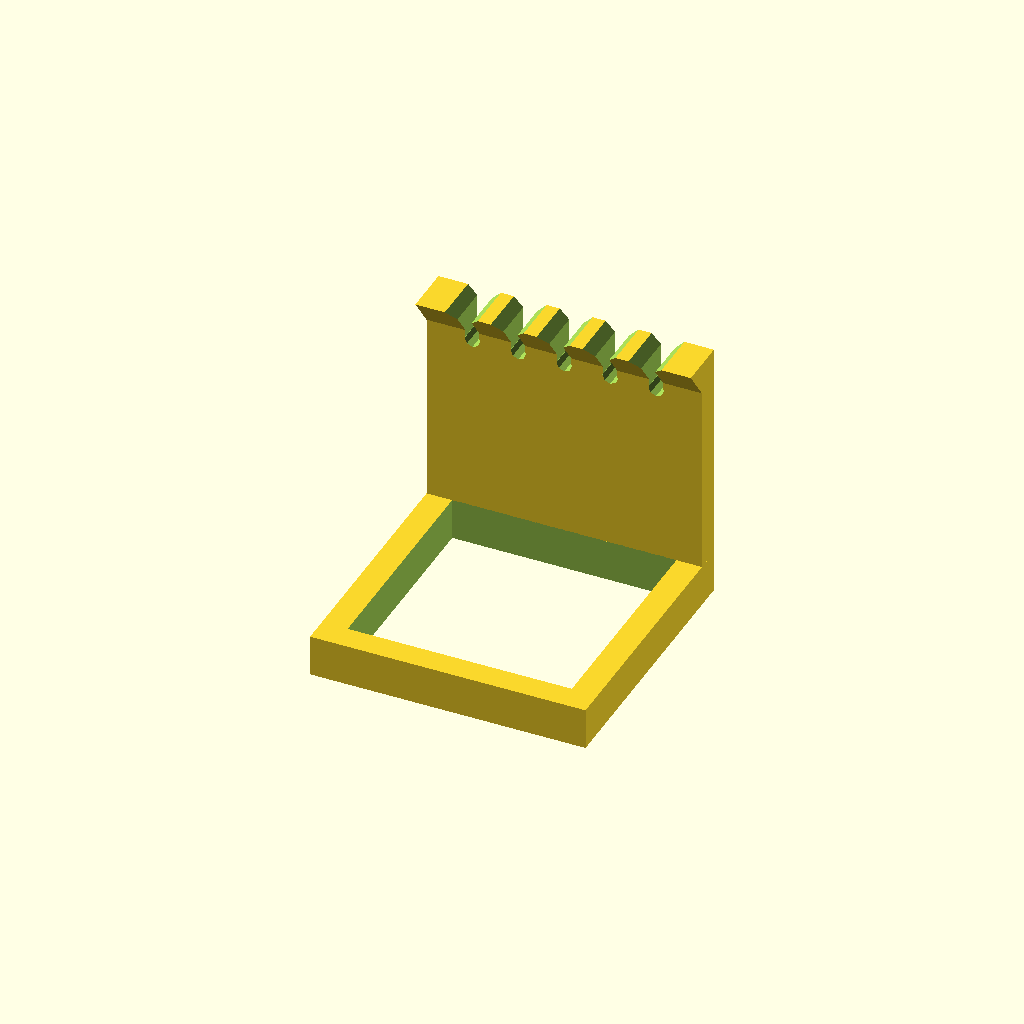
Cell 1: the model at its default parameters.
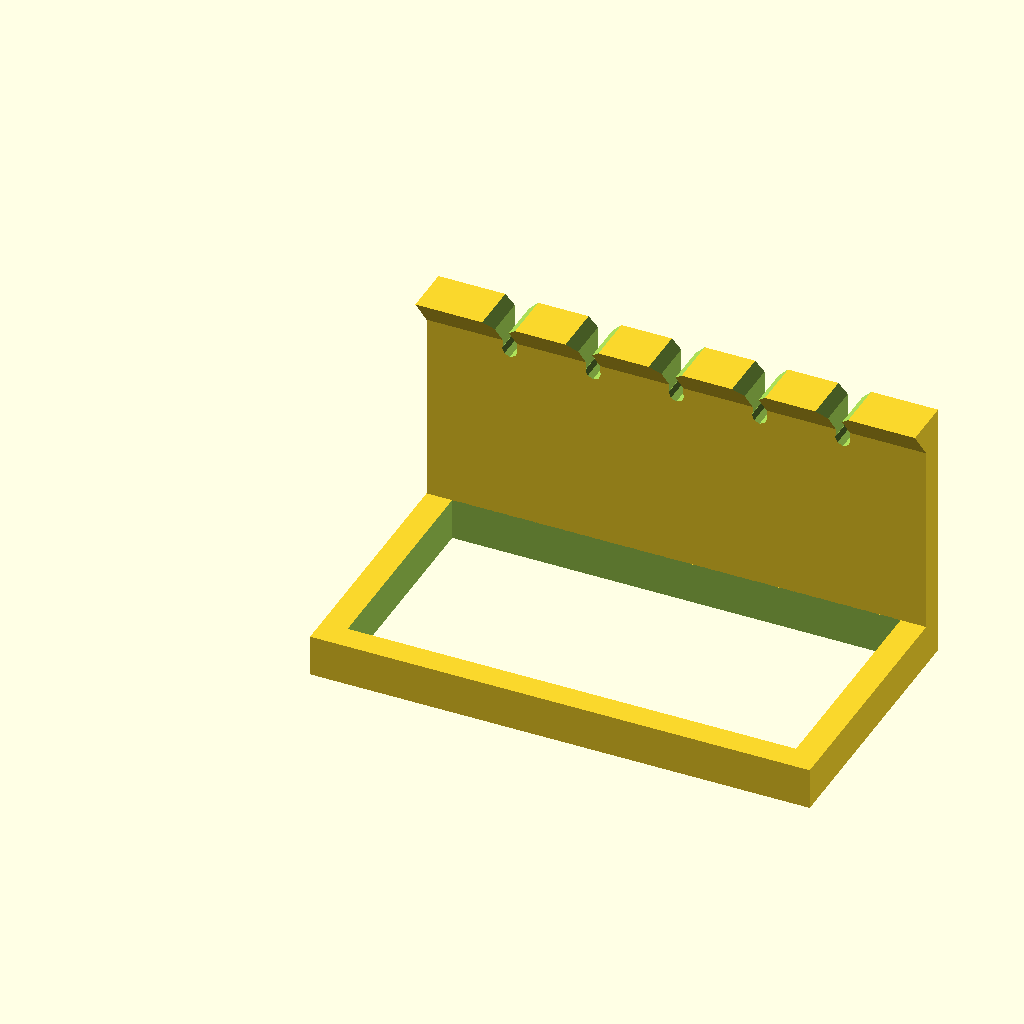
Cell 2 — plug_side set to 140, the other parameters unchanged.
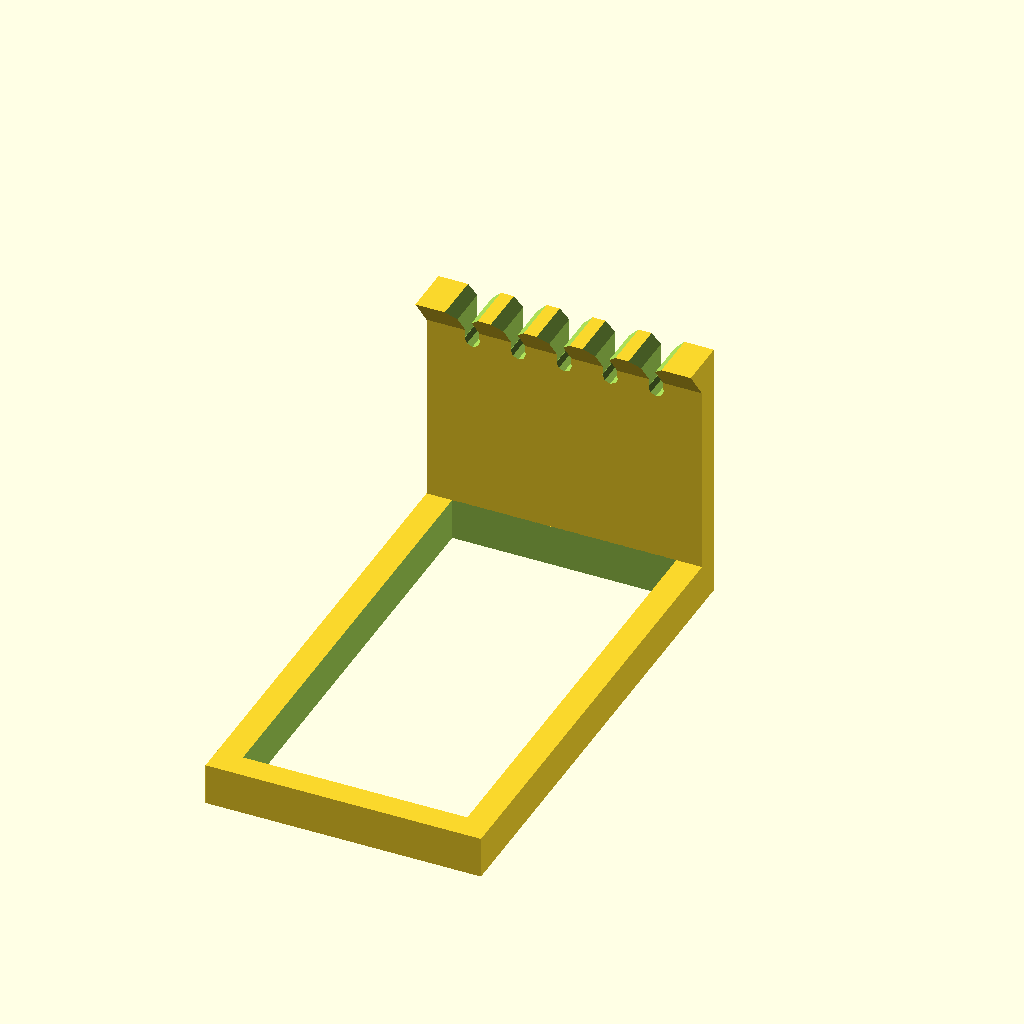
Cell 3: the same model with plug_h = 140.
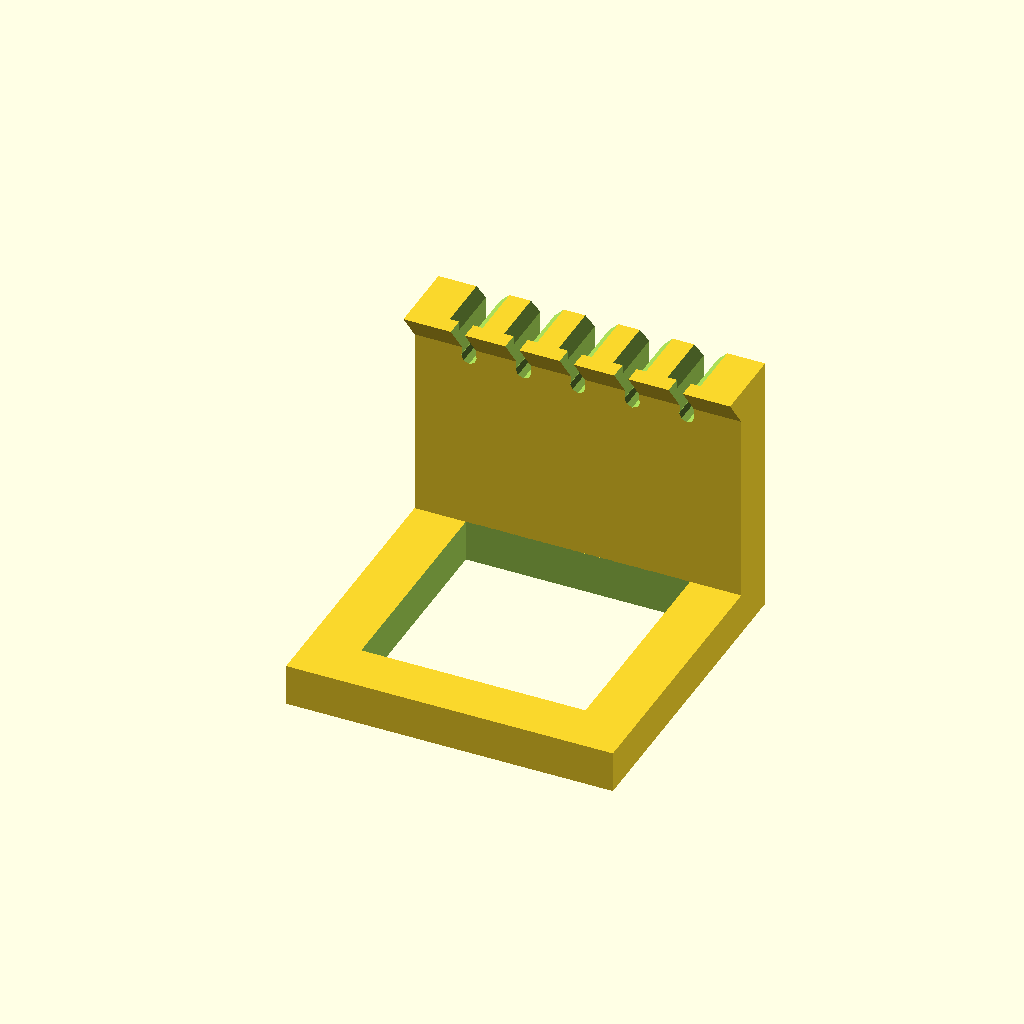
Cell 4: plug_gap = 16 (everything else at default).
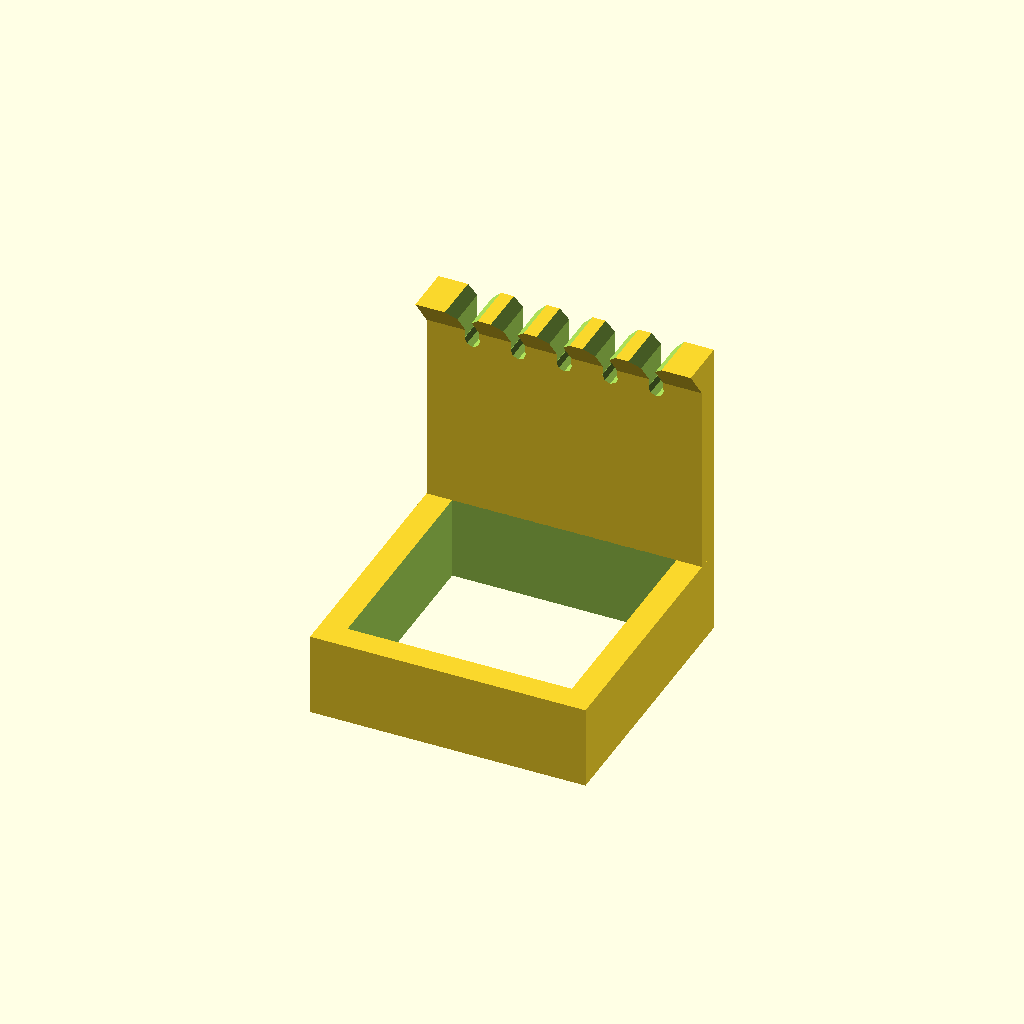
Cell 5: plug_depth = 26 (everything else at default).
One fixed orthographic camera (rotation 55°, 0°, 25°; colour scheme Cornfield) for every cell.
The OpenSCAD source (inputs/thingiverse/files/thing-880796/ch.scad):
// electrical outlet width
plug_side = 70;
// electrical outlet height
plug_h = 70;

// thickness of wall outside the outlet
plug_gap = 8;

// depth of wall outside the outlet
plug_depth = 13;
e =0.1;

tray_w = plug_side + plug_gap*2;

module receptible()
{
    rotate([90, 0, 0]) difference() {
        cube([tray_w, plug_h + plug_gap*2, plug_depth]);
        translate([plug_gap, plug_gap, -e])
            cube([plug_side, plug_h, plug_depth + 2*e]);
    }
}

// length of tray
tray_len = 70;
tray_side_bend_h = 7.5;
tray_side_bend_w = 10;

module triangle(len1, len2, h)
{
	linear_extrude(height = h)
	{
		polygon(points=[[0,0], [len1, 0], [0, len2]]);
	}
}

// tray
module tray() 
{
    cube([tray_w, tray_len, plug_gap]);

    translate([0, tray_len, plug_gap])
        rotate ([180, 0, 0]) rotate([0, 90, 0])
            triangle(tray_side_bend_h, tray_side_bend_w, tray_w);
}

slit_depth = 18;

// cable radius
cable_r = 2.2;
slit_open_l = 7.5*2;

module slit(pos)
{
    translate([pos-cable_r, tray_len-slit_depth/sqrt(2), 0])
        translate([0, 0, -e])
        {
            cube([
                cable_r*2,
                slit_depth,
                plug_gap + tray_side_bend_h + 2*e]);
            translate([cable_r, 0, 0])
            {
                cylinder(r = cable_r*1.1, h = slit_depth);
                translate([0, slit_open_l/2+e, 0])
                    rotate([0, 0, 45])
                        cube([slit_open_l/2,slit_open_l/2, slit_depth]);
            }
        }    
}


// number of cables
slit_count = 4;

rotate([90, 0, 0])
{
    difference()
    {
        tray();
        for (i = [0 : slit_count])
        {
            slit((tray_w/(slit_count+2))*(i+1));
        }
    }

    receptible();
}
Customizer parameters (derived from the source; name, type, default, range or options):
plug_side: number, default 70
plug_h: number, default 70
plug_gap: number, default 8
plug_depth: number, default 13
e: number, default 0.1
